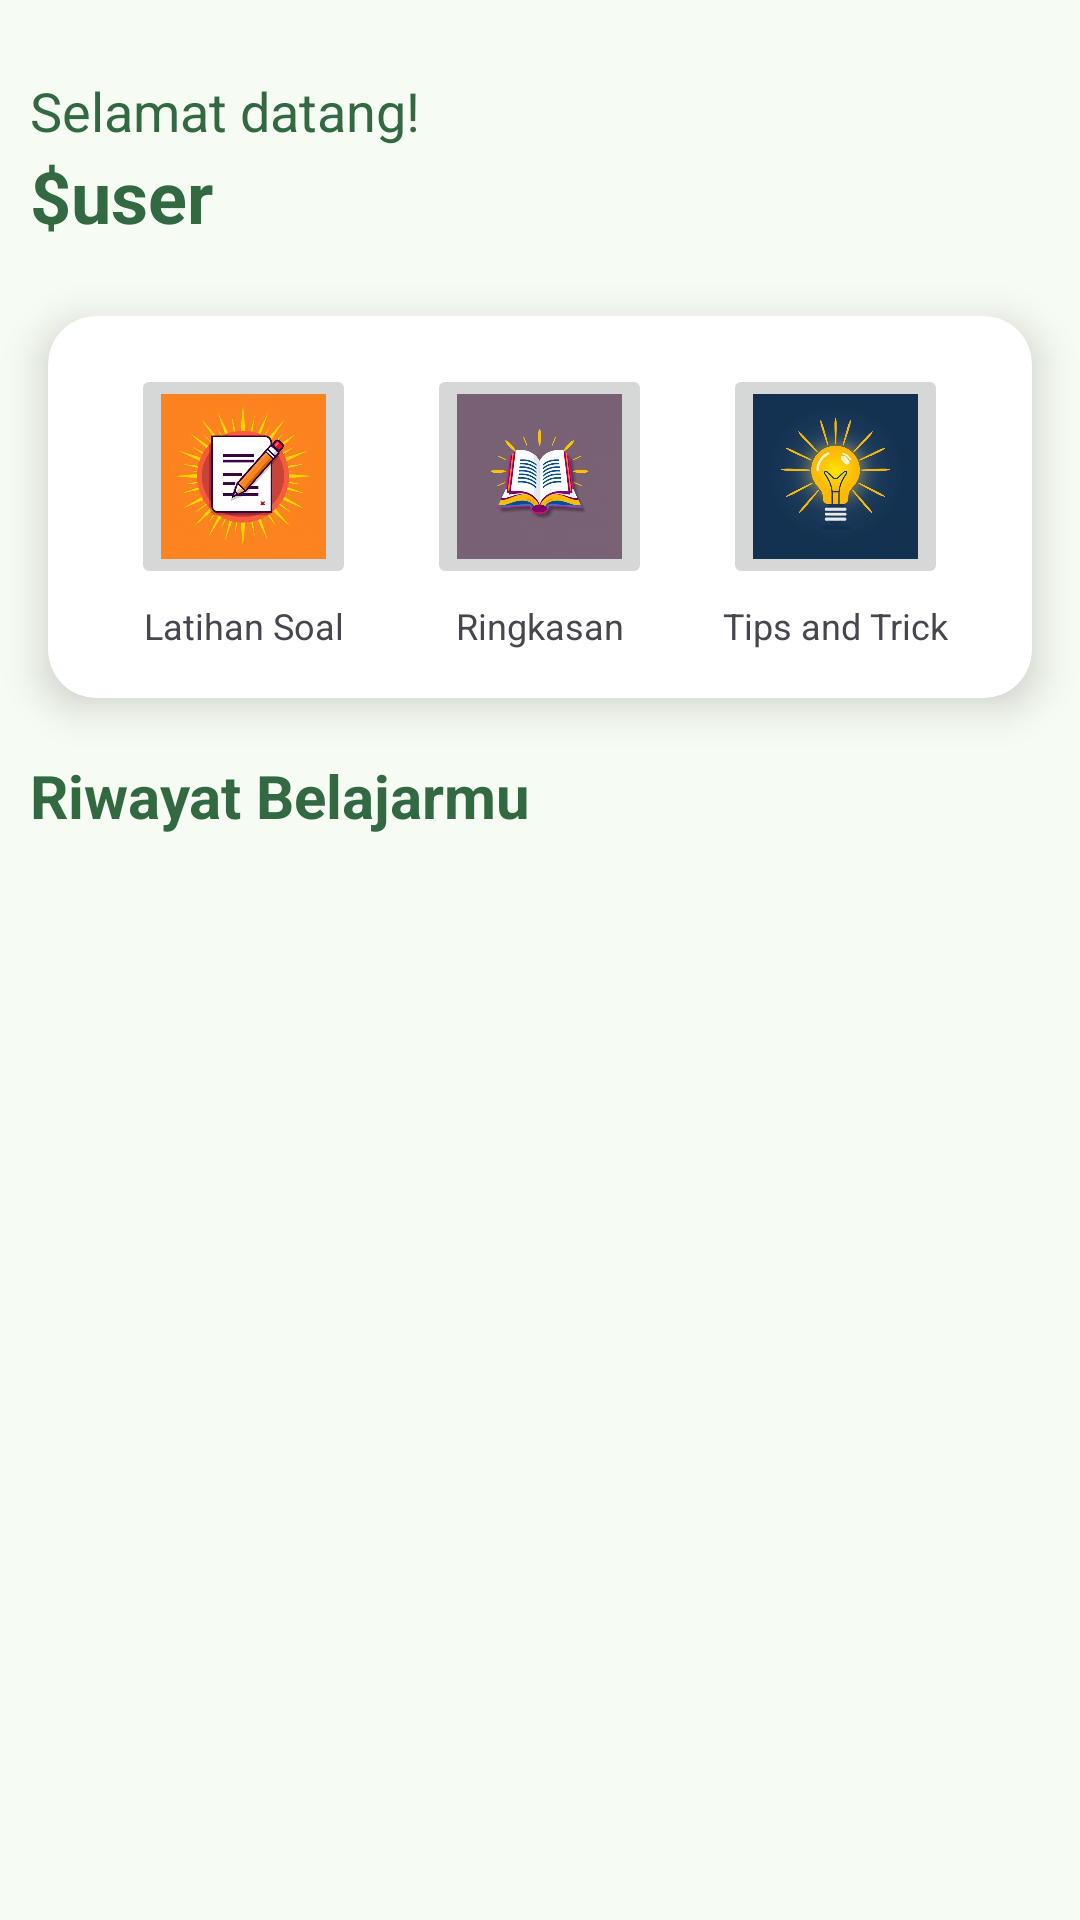

Reconstruct the res/layout file that produces this screen, plus the resources it refers to.
<!-- AndroidManifest.xml: application theme Theme.FeynMind -->
<!-- res/layout/fragment_home.xml -->
<androidx.constraintlayout.widget.ConstraintLayout xmlns:android="http://schemas.android.com/apk/res/android"
    xmlns:tools="http://schemas.android.com/tools"
    xmlns:app="http://schemas.android.com/apk/res-auto"
    android:layout_width="match_parent"
    android:layout_height="match_parent"
    android:id="@+id/fragment_home"
    tools:context=".ui.home.HomeFragment">

    
    <TextView
        android:id="@+id/welcomeTv"
        android:layout_width="match_parent"
        android:layout_height="wrap_content"
        android:text="Selamat datang!"
        android:textSize="18dp"
        android:textColor="?attr/colorPrimary"
        android:layout_marginStart="10dp"
        app:layout_constraintBottom_toBottomOf="parent"
        app:layout_constraintEnd_toEndOf="parent"
        app:layout_constraintHorizontal_bias="0.5"
        app:layout_constraintStart_toStartOf="parent"
        app:layout_constraintTop_toTopOf="parent"
        app:layout_constraintVertical_bias="0.04" />

    <TextView
        android:id="@+id/userTv"
        android:layout_width="match_parent"
        android:layout_height="wrap_content"
        android:layout_marginStart="10dp"
        android:text="$user"
        android:textColor="?attr/colorPrimary"
        android:textStyle="bold"
        android:textSize="24dp"
        app:layout_constraintBottom_toBottomOf="parent"
        app:layout_constraintEnd_toEndOf="parent"
        app:layout_constraintHorizontal_bias="0.545"
        app:layout_constraintStart_toStartOf="parent"
        app:layout_constraintTop_toBottomOf="@id/welcomeTv"
        app:layout_constraintVertical_bias="0.0" />

    <androidx.cardview.widget.CardView
        android:id="@+id/card_container"
        android:layout_width="match_parent"
        android:layout_height="wrap_content"
        android:layout_margin="16dp"
        android:background="?attr/colorSecondary"
        app:cardCornerRadius="16dp"
        app:cardElevation="8dp"
        app:layout_constraintBottom_toBottomOf="parent"
        app:layout_constraintEnd_toEndOf="parent"
        app:layout_constraintStart_toStartOf="parent"
        app:layout_constraintTop_toBottomOf="@id/userTv"
        app:layout_constraintVertical_bias="0.02">

        
        <LinearLayout
            android:id="@+id/linearLayout2"
            android:layout_width="match_parent"
            android:layout_height="wrap_content"
            android:gravity="center"
            android:orientation="horizontal"
            android:padding="16dp">

            
            <LinearLayout
                android:layout_width="0dp"
                android:layout_height="wrap_content"
                android:layout_weight="1"
                android:gravity="center"
                android:orientation="vertical">

                <ImageButton
                    android:id="@+id/quizBtn"
                    android:layout_width="75dp"
                    android:layout_height="75dp"
                    android:contentDescription="Latihan Soal"
                    android:scaleType="centerCrop"
                    app:srcCompat="@drawable/quiz" />

                <TextView
                    android:layout_width="wrap_content"
                    android:layout_height="wrap_content"
                    android:layout_marginTop="4dp"
                    android:gravity="center"
                    android:text="Latihan Soal"
                    android:textSize="12sp" />

            </LinearLayout>

            
            <LinearLayout
                android:layout_width="0dp"
                android:layout_height="wrap_content"
                android:layout_weight="1"
                android:gravity="center"
                android:orientation="vertical">

                <ImageButton
                    android:id="@+id/summaryBtn"
                    android:layout_width="75dp"
                    android:layout_height="75dp"
                    android:contentDescription="Ringkasan"
                    android:scaleType="centerCrop"
                    app:srcCompat="@drawable/summary" />

                <TextView
                    android:layout_width="wrap_content"
                    android:layout_height="wrap_content"
                    android:layout_marginTop="4dp"
                    android:gravity="center"
                    android:text="Ringkasan"
                    android:textSize="12sp" />

            </LinearLayout>

            
            <LinearLayout
                android:layout_width="0dp"
                android:layout_height="wrap_content"
                android:layout_weight="1"
                android:gravity="center"
                android:orientation="vertical">

                <ImageButton
                    android:id="@+id/tipsBtn"
                    android:layout_width="75dp"
                    android:layout_height="75dp"
                    android:contentDescription="Tips and Trick"
                    android:scaleType="centerCrop"
                    app:srcCompat="@drawable/tips" />

                <TextView
                    android:layout_width="wrap_content"
                    android:layout_height="wrap_content"
                    android:layout_marginTop="4dp"
                    android:gravity="center"
                    android:text="Tips and Trick"
                    android:textSize="12sp" />

            </LinearLayout>

        </LinearLayout>

    </androidx.cardview.widget.CardView>

    <TextView
        android:id="@+id/historyTv"
        android:layout_width="match_parent"
        android:layout_height="wrap_content"
        android:layout_marginStart="10dp"
        android:text="Riwayat Belajarmu"
        android:textColor="?attr/colorPrimary"
        android:textStyle="bold"
        android:textSize="20dp"
        app:layout_constraintBottom_toBottomOf="parent"
        app:layout_constraintEnd_toEndOf="parent"
        app:layout_constraintHorizontal_bias="0.545"
        app:layout_constraintStart_toStartOf="parent"
        app:layout_constraintTop_toBottomOf="@id/card_container"
        app:layout_constraintVertical_bias="0.05" />

    











</androidx.constraintlayout.widget.ConstraintLayout>
<!-- resources referenced by this layout -->
<resources>
  <!-- drawable quiz: jpg bitmap (drawable, 100964 bytes) -->
  <!-- drawable summary: jpg bitmap (drawable, 70726 bytes) -->
  <!-- drawable tips: jpg bitmap (drawable, 78528 bytes) -->
  <style name="Theme.FeynMind" parent="Base.Theme.FeynMind" />
  <style name="Base.Theme.FeynMind" parent="Theme.Material3.DayNight.NoActionBar">
          
          <item name="colorPrimary">@color/dark_green</item>
          <item name="colorOnPrimary">@color/white</item>
          <item name="colorContainer">@color/container_green</item>
          <item name="colorOnContainer">@color/dark_green</item>
          <item name="colorSecondary">@color/yellow</item>
          <item name="colorOnSecondary">@color/black</item>
          <item name="colorPrimaryContainer">@color/light_green</item>
  
  
          <item name="colorOutline">@color/outline_green</item>
          <item name="colorOutlineVariant">@color/font_grey</item>
  
          <item name="colorTertiary">@color/red</item>
          <item name="colorOnTertiary">@color/container_red</item>
  
          <item name="android:colorBackground">@color/background_green</item>
  
          <item name="switchStyle">@style/SwitchMaterialStyle</item>
      </style>
  <color name="dark_green">#326941</color>
  <color name="white">#FFFFFFFF</color>
  <color name="container_green">#D0EDA1</color>
  <color name="yellow">#E6E890</color>
  <color name="black">#FF000000</color>
  <color name="outline_green">#DDE5DA</color>
  <color name="font_grey">#717970</color>
  <color name="red">#BA1A1A</color>
  <color name="container_red">#FFDAD6</color>
  <color name="background_green">#F6FBF3</color>
  <style name="SwitchMaterialStyle" parent="Widget.Material3.CompoundButton.Switch">
          <item name="trackTint">@color/font_grey</item>
          <item name="thumbTint">@color/dark_green</item>
      </style>
</resources>
